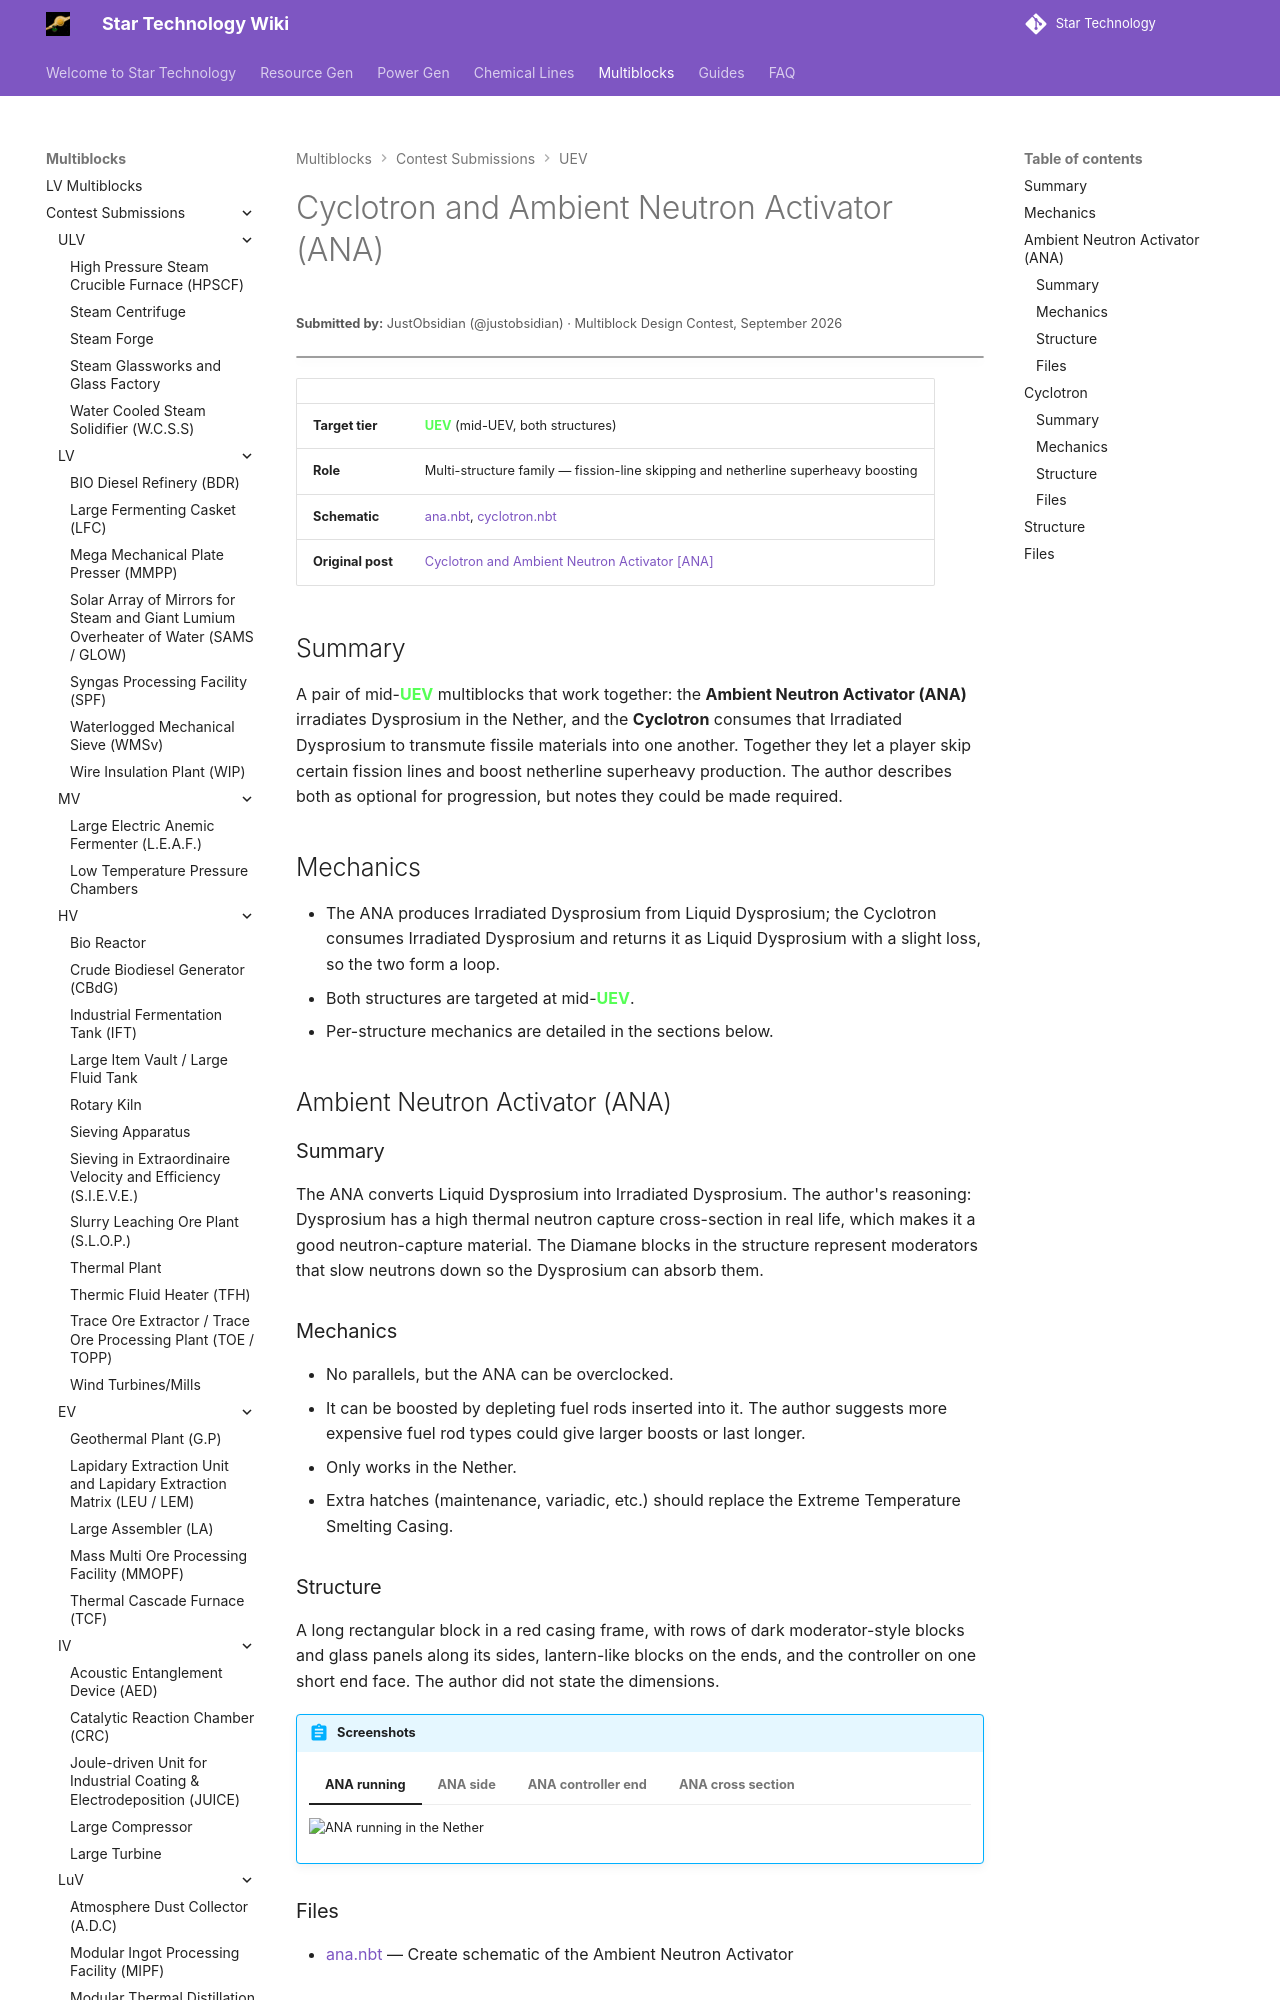

repository: StarT-Dev-Team/StarT-Wiki · page: Multiblocks/Contest/cyclotron-and-ambient-neutron-activator/index.html · generator: mkdocs

---
title: Cyclotron and Ambient Neutron Activator
author: JustObsidian
---

# Cyclotron and Ambient Neutron Activator (ANA)
<small>**Submitted by:** JustObsidian (@justobsidian) · Multiblock Design Contest, September 2026</small>

!!! quote ""

| | |
|---|---|
| **Target tier** | <UEV>UEV</UEV> (mid-UEV, both structures) |
| **Role** | Multi-structure family — fission-line skipping and netherline superheavy boosting |
| **Schematic** | [ana.nbt](Contest_img/cyclotron-and-ambient-neutron-activator/ana.nbt), [cyclotron.nbt](Contest_img/cyclotron-and-ambient-neutron-activator/cyclotron.nbt) |
| **Original post** | [Cyclotron and Ambient Neutron Activator [ANA]](https://discord.com/channels/1177211394039484477/1553846526843953192) |

## Summary

A pair of mid-<UEV>UEV</UEV> multiblocks that work together: the **Ambient Neutron Activator (ANA)** irradiates Dysprosium in the Nether, and the **Cyclotron** consumes that Irradiated Dysprosium to transmute fissile materials into one another. Together they let a player skip certain fission lines and boost netherline superheavy production. The author describes both as optional for progression, but notes they could be made required.

## Mechanics

- The ANA produces Irradiated Dysprosium from Liquid Dysprosium; the Cyclotron consumes Irradiated Dysprosium and returns it as Liquid Dysprosium with a slight loss, so the two form a loop.
- Both structures are targeted at mid-<UEV>UEV</UEV>.
- Per-structure mechanics are detailed in the sections below.

## Ambient Neutron Activator (ANA)

### Summary

The ANA converts Liquid Dysprosium into Irradiated Dysprosium. The author's reasoning: Dysprosium has a high thermal neutron capture cross-section in real life, which makes it a good neutron-capture material. The Diamane blocks in the structure represent moderators that slow neutrons down so the Dysprosium can absorb them.

### Mechanics

- No parallels, but the ANA can be overclocked.
- It can be boosted by depleting fuel rods inserted into it. The author suggests more expensive fuel rod types could give larger boosts or last longer.
- Only works in the Nether.
- Extra hatches (maintenance, variadic, etc.) should replace the Extreme Temperature Smelting Casing.
